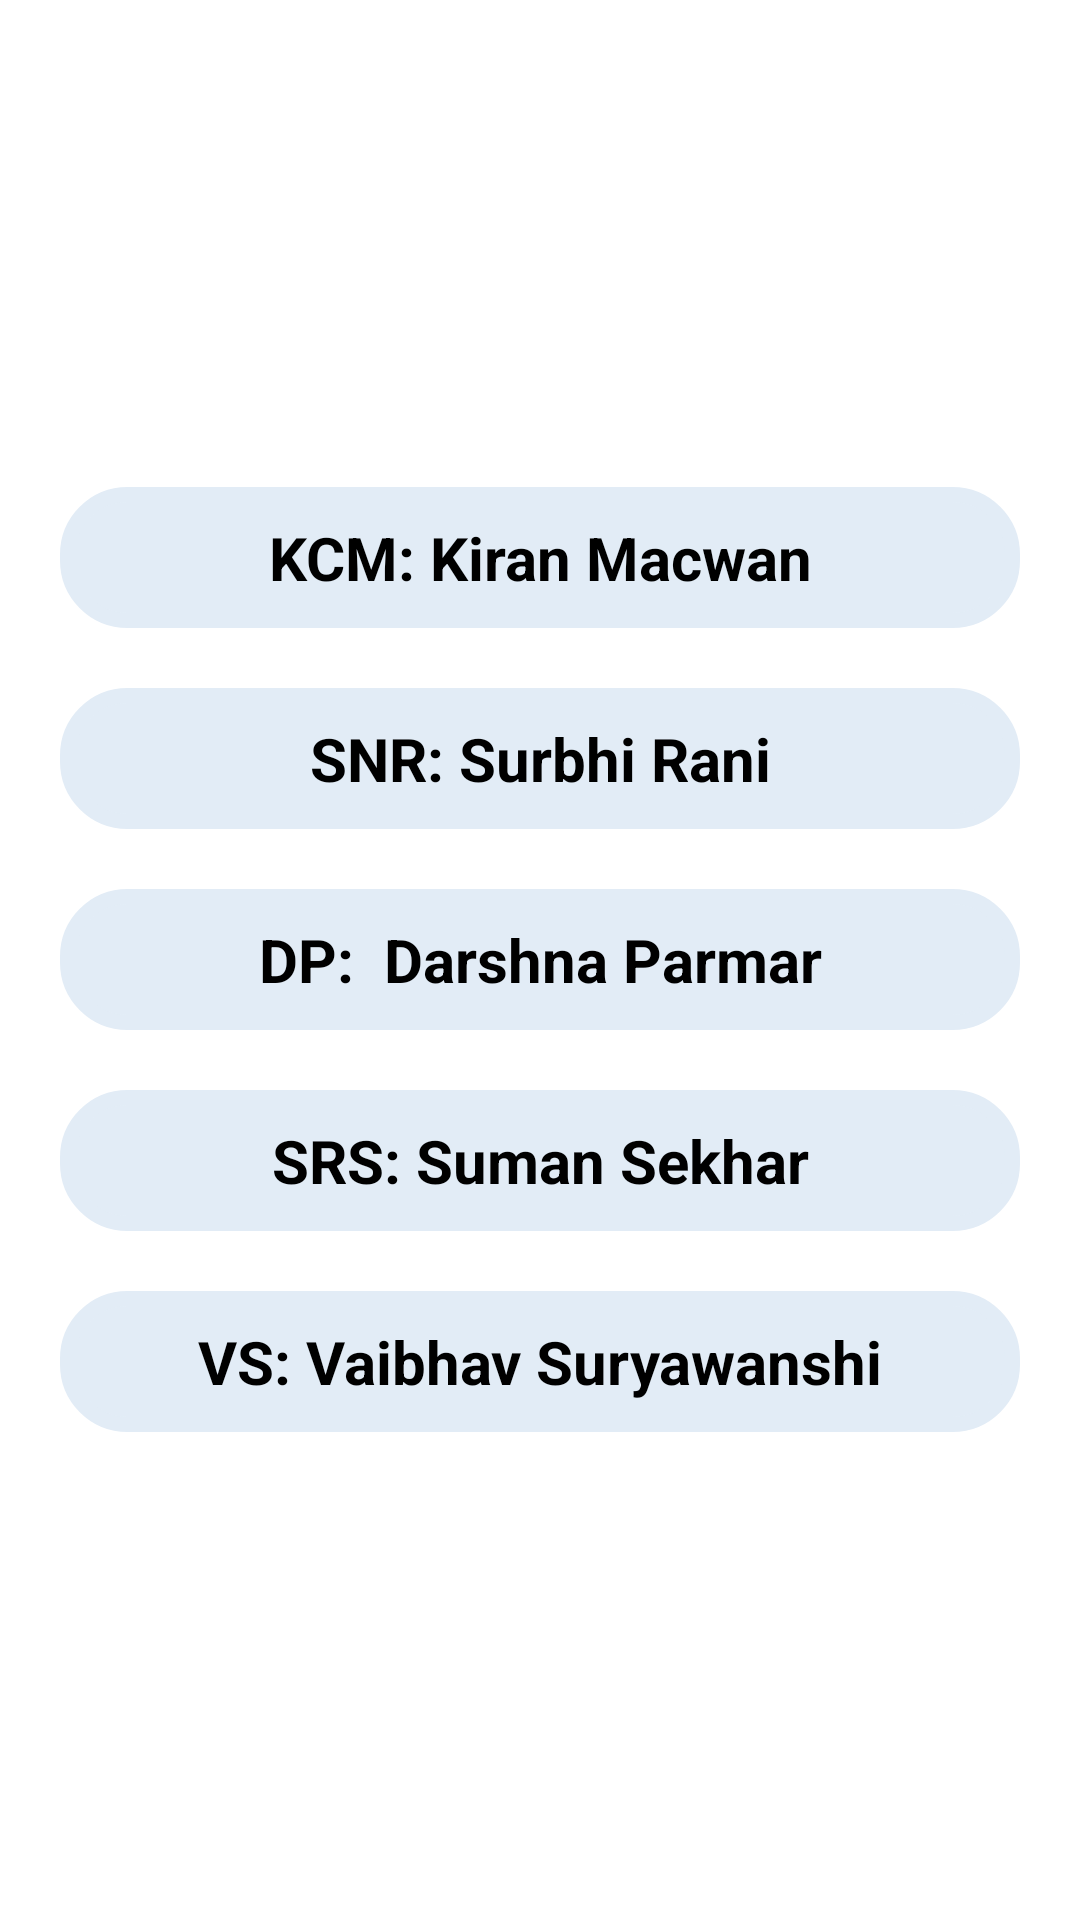

Layout XML and referenced resources for this Android screen:
<!-- AndroidManifest.xml: application theme Theme.PUSET -->
<!-- res/layout/activity_seven_dm.xml -->
<?xml version="1.0" encoding="utf-8"?>
<LinearLayout xmlns:android="http://schemas.android.com/apk/res/android"
    xmlns:app="http://schemas.android.com/apk/res-auto"
    xmlns:tools="http://schemas.android.com/tools"
    android:layout_width="match_parent"
    android:layout_height="match_parent"
    android:background="#ffffff"
    android:orientation="vertical"
    tools:context=".seven.SevenDM">

    <ScrollView
        android:layout_width="match_parent"
        android:layout_height="match_parent">

        <LinearLayout
            android:layout_width="match_parent"
            android:layout_height="wrap_content"
            android:layout_gravity="center"
            android:layout_margin="10dp"
            android:orientation="vertical">

            <TextView
                android:id="@+id/SDM1"
                android:layout_width="match_parent"
                android:layout_height="wrap_content"
                android:layout_margin="10dp"
                android:background="@drawable/rounded_corner"
                android:backgroundTint="#E2ECF6"
                android:padding="10dp"
                android:text="KCM: Kiran Macwan"
                android:textAlignment="center"
                android:textColor="@color/black"
                android:textSize="20sp"
                android:textStyle="bold" />

            <TextView
                android:id="@+id/SDM2"
                android:layout_width="match_parent"
                android:layout_height="wrap_content"
                android:layout_margin="10dp"
                android:background="@drawable/rounded_corner"
                android:backgroundTint="#E2ECF6"
                android:padding="10dp"
                android:text="SNR: Surbhi Rani"
                android:textAlignment="center"
                android:textColor="@color/black"
                android:textSize="20sp"
                android:textStyle="bold" />

            <TextView
                android:id="@+id/SDM3"
                android:layout_width="match_parent"
                android:layout_height="wrap_content"
                android:layout_margin="10dp"
                android:background="@drawable/rounded_corner"
                android:backgroundTint="#E2ECF6"
                android:padding="10dp"
                android:text="DP:  Darshna Parmar"
                android:textAlignment="center"
                android:textColor="@color/black"
                android:textSize="20sp"
                android:textStyle="bold" />

            <TextView
                android:id="@+id/SDM4"
                android:layout_width="match_parent"
                android:layout_height="wrap_content"
                android:layout_margin="10dp"
                android:background="@drawable/rounded_corner"
                android:backgroundTint="#E2ECF6"
                android:padding="10dp"
                android:text="SRS: Suman Sekhar"
                android:textAlignment="center"
                android:textColor="@color/black"
                android:textSize="20sp"
                android:textStyle="bold" />

            <TextView
                android:id="@+id/SDM5"
                android:layout_width="match_parent"
                android:layout_height="wrap_content"
                android:layout_margin="10dp"
                android:background="@drawable/rounded_corner"
                android:backgroundTint="#E2ECF6"
                android:padding="10dp"
                android:text="VS: Vaibhav Suryawanshi"
                android:textAlignment="center"
                android:textColor="@color/black"
                android:textSize="20sp"
                android:textStyle="bold" />

        </LinearLayout>
    </ScrollView>

</LinearLayout>
<!-- resources referenced by this layout -->
<resources>
  <color name="black">#FF000000</color>
  <!-- drawable rounded_corner (drawable) -->
  <?xml version="1.0" encoding="utf-8"?>
      <shape xmlns:android="http://schemas.android.com/apk/res/android"
          android:shape="rectangle">
          <corners android:radius="20dp" />  // set radius of corner
          <stroke android:width="5dp" android:color="#42A5F5" /> // set color and width of border
          <solid android:color="#42A5F5" /> // inner bgcolor
      </shape>
  <style name="Theme.PUSET" parent="Theme.MaterialComponents.DayNight.DarkActionBar">
          
          <item name="colorPrimary">@color/purple_500</item>
          <item name="colorPrimaryVariant">@color/purple_700</item>
          <item name="colorOnPrimary">@color/white</item>
          
          <item name="colorSecondary">@color/teal_200</item>
          <item name="colorSecondaryVariant">@color/teal_700</item>
          <item name="colorOnSecondary">@color/black</item>
          
          <item name="android:statusBarColor" tools:targetApi="l">?attr/colorPrimaryVariant</item>
          
      </style>
  <color name="purple_500">#F201072C</color>
  <color name="purple_700">#F201072C</color>
  <color name="white">#FFFFFFFF</color>
  <color name="teal_200">#FF03DAC5</color>
  <color name="teal_700">#FF018786</color>
</resources>
